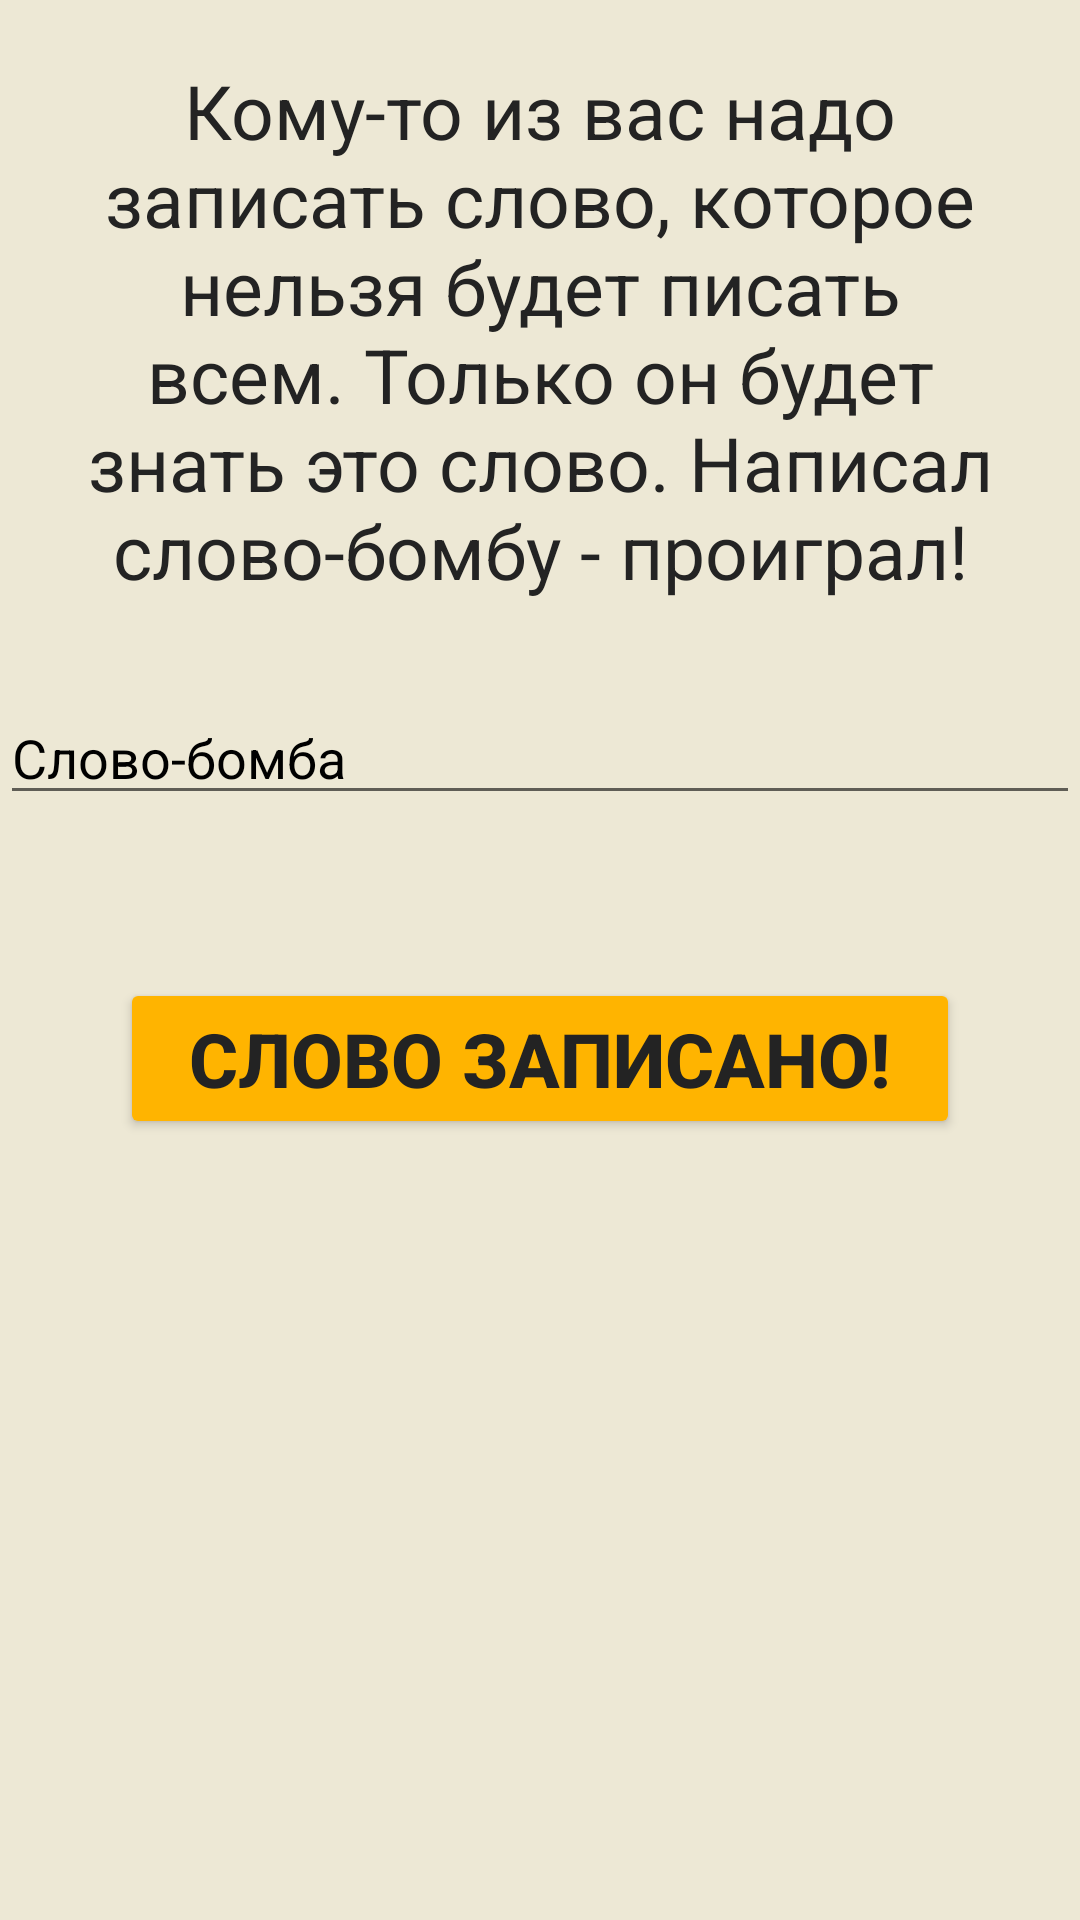

Here is an Android app screen rendered from its layout file. Give the layout XML and the strings, colors and styles it references.
<!-- AndroidManifest.xml: application theme Theme.WordsSecond -->
<!-- res/layout/dg_danger.xml -->
<?xml version="1.0" encoding="utf-8"?>
<LinearLayout
    xmlns:android="http://schemas.android.com/apk/res/android"
    android:layout_width="match_parent"
    android:layout_height="match_parent"
    android:orientation="vertical"
    android:background="#EDE8D5">

    <TextView
        android:layout_width="match_parent"
        android:layout_height="wrap_content"
        android:text="@string/mini_rules_on_dg_for_danger"
        android:textSize="25sp"
        android:layout_marginHorizontal="10dp"
        android:textColor="#232323"
        android:layout_marginVertical="20dp"
        android:gravity="center_horizontal"
        />

    <EditText
        android:id="@+id/et_word_bomb"
        android:layout_width="match_parent"
        android:layout_height="wrap_content"
        android:hint="@string/word_bomb"
        android:textColorHint="#000"
        android:textColor="#000"
        android:layout_marginTop="10dp"
        />

    <TextView
        android:id="@+id/warning_dg_danger"
        android:layout_width="match_parent"
        android:layout_height="wrap_content"
        android:layout_marginHorizontal="15dp"
        android:layout_marginVertical="5dp"
        android:gravity="center_horizontal"
        android:text=""
        android:textColor="@color/red"
        android:textSize="18sp"
        android:textStyle="bold"/>

    <Button
        android:id="@+id/btn_ready_on_danger"
        android:layout_width="match_parent"
        android:layout_height="wrap_content"
        android:text="@string/word_wrote"
        android:textColor="#232323"
        android:textSize="25sp"
        android:textStyle="bold"
        android:backgroundTint="@color/my_yellow"
        android:paddingVertical="10dp"
        android:layout_marginTop="20dp"
        android:layout_marginHorizontal="40dp"
        />

</LinearLayout>
<!-- resources referenced by this layout -->
<resources>
  <color name="my_yellow">#FFB400</color>
  <color name="red">#B81919</color>
  <string name="mini_rules_on_dg_for_danger">Кому-то из вас надо записать слово, которое нельзя будет писать всем. Только он будет знать это слово. Написал слово-бомбу - проиграл!</string>
  <string name="word_bomb">Слово-бомба</string>
  <string name="word_wrote">Слово записано!</string>
  <style name="Theme.WordsSecond" parent="Theme.MaterialComponents.DayNight.NoActionBar">
          
          <item name="colorPrimary">@color/black</item>
          <item name="colorPrimaryVariant">@color/norm_white</item>
          <item name="colorOnPrimary">@color/white</item>
          
          <item name="colorSecondary">@color/norm_white</item>
          <item name="colorSecondaryVariant">@color/my_yellow</item>
          <item name="colorOnSecondary">@color/black</item>
          
          <item name="android:statusBarColor" tools:targetApi="l">?attr/colorPrimaryVariant</item>
          
      </style>
  <color name="black">#FF000000</color>
  <color name="norm_white">#EDE8D5</color>
  <color name="white">#FFFFFFFF</color>
</resources>
